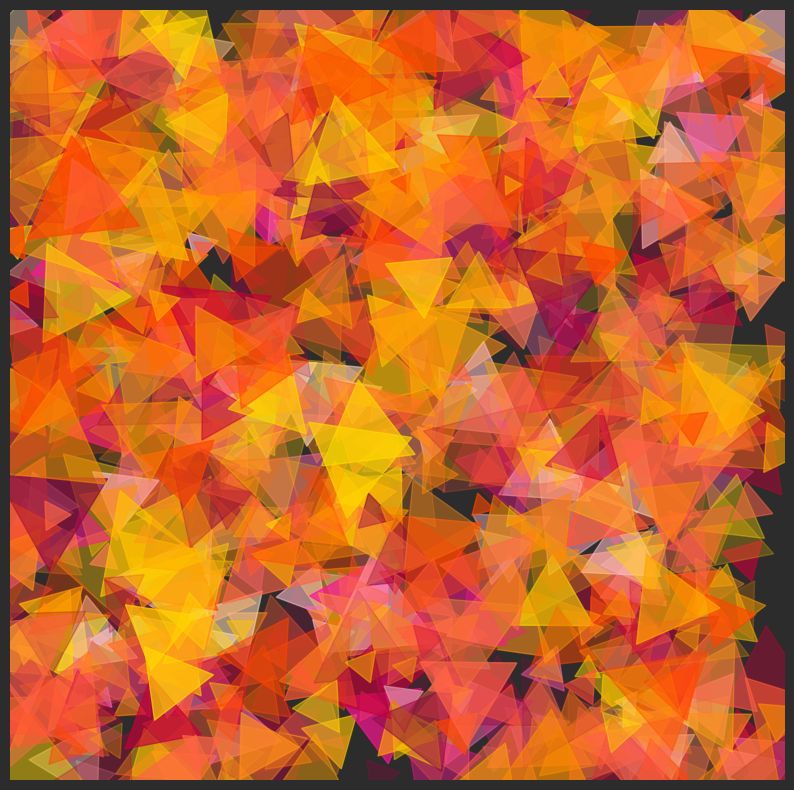

This chart was generated by the following Python code:
import matplotlib.pyplot as plt
import numpy as np
import random

def generate_layered_triangles(output_file: str, background_color: str = "#000000", num_layers: int = 5, triangles_per_layer: int = 200):
    """
    Generates layered semi-transparent triangles to create a dynamic, textured abstract design.

    Parameters:
        output_file (str): The file name to save the output image.
        background_color (str): The background color of the image (default is black).
        num_layers (int): The number of layers of triangles.
        triangles_per_layer (int): The number of triangles per layer.
    """
    # Create the figure and axis
    fig, ax = plt.subplots(figsize=(10, 10))
    ax.set_xlim(-100, 100)
    ax.set_ylim(-100, 100)
    ax.axis('off')
    fig.patch.set_facecolor(background_color)
    ax.set_facecolor(background_color)

    # Define color palettes for layering
    color_palettes = [
        ['#FF5733', '#FF8D1A', '#FFC300', '#C70039', '#900C3F'],  # Warm tones
        ['#33A1FF', '#1A8DFF', '#4DC3FF', '#00539C', '#003F5C'],  # Cool tones
        ['#00FFAB', '#00FFC6', '#00FFD8', '#00E6B8', '#00BFA5'],  # Green tones
        ['#FFC0CB', '#FF69B4', '#FF1493', '#FF7F50', '#FFDAB9'],  # Pink tones
        ['#FFD700', '#FFA500', '#FF8C00', '#FF6347', '#FF4500'],  # Bright warm tones
    ]

    for layer in range(num_layers):
        color_palette = random.choice(color_palettes)  # Randomly choose a palette for each layer
        for _ in range(triangles_per_layer):
            # Randomize the position, size, and rotation of each triangle
            x = random.uniform(-100, 100)
            y = random.uniform(-100, 100)
            size = random.uniform(5, 30)
            angle = random.uniform(0, 360)

            # Generate vertices for an equilateral triangle
            vertices = np.array([
                [0, 0],
                [size, 0],
                [size / 2, np.sqrt(3) * size / 2]
            ])

            # Rotate the triangle
            rotation_matrix = np.array([
                [np.cos(np.radians(angle)), -np.sin(np.radians(angle))],
                [np.sin(np.radians(angle)), np.cos(np.radians(angle))]
            ])
            rotated_vertices = np.dot(vertices - [size / 2, size / (2 * np.sqrt(3))], rotation_matrix) + [x, y]

            # Randomly choose a color from the palette and apply transparency
            color = random.choice(color_palette)
            alpha = random.uniform(0.2, 0.7)

            # Add the triangle to the plot
            ax.fill(rotated_vertices[:, 0], rotated_vertices[:, 1], color=color, alpha=alpha)

    # Save the figure
    plt.savefig(output_file, dpi=300, bbox_inches='tight', facecolor=background_color)
    plt.close()

# Example usage
generate_layered_triangles("layered_triangles.png", background_color="#2C2C2C")
